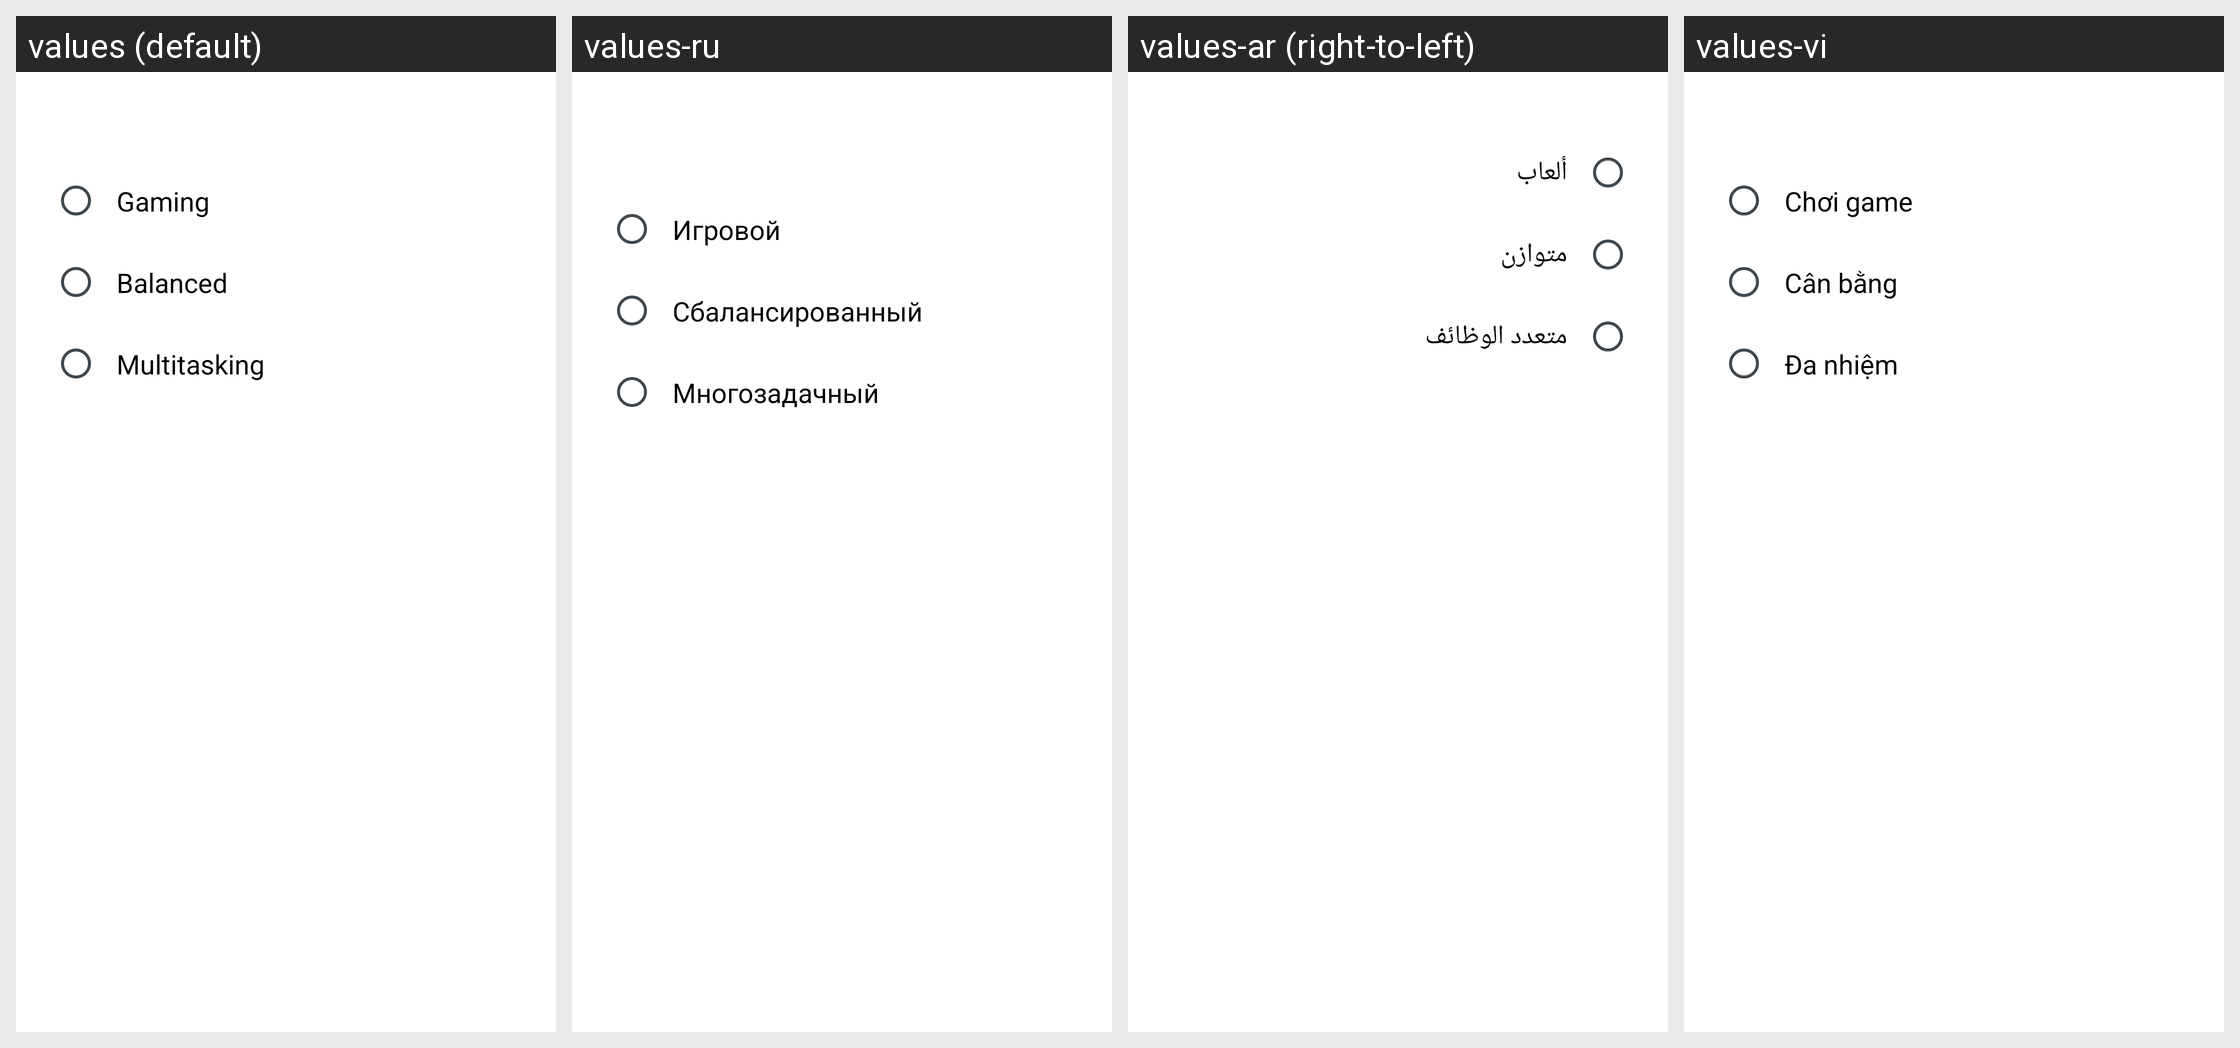

The Android screen above is rendered under several locales of the same app. Produce the string resources it draws, with the default and per-locale values.
Android screen res/layout/zest_qs_detail_performance_mode.xml rendered under 4 locales, left to right: values (default), values-ru, values-ar (right-to-left), values-vi. Device: Nexus 5 (rendered at 1080×1920; each locale shown at half size, 540×960, under a caption strip naming it); theme Theme.Zest.
Other locales in the repository, not shown: values-ar-rLB, values-ar-rSY, values-az, values-bn, values-de, values-es, values-fa, values-fi, values-fil, values-fr, values-hi, values-hu, values-id, values-in, values-it, values-jv, values-ml, values-nl, values-pl, values-pt-rBR, values-ro, values-si, values-te, values-tr, values-uk.
Strings drawn on this screen, with the default value and each locale's value (text and hints the layout hard-codes, and strings that could not be matched under every locale, appear in the picture but are not listed):

zest_performance_setting_option_gaming
  values: Gaming
  values-ru: Игровой
  values-ar: ألعاب
  values-vi: Chơi game

zest_performance_setting_option_default
  values: Balanced
  values-ru: Сбалансированный
  values-ar: متوازن
  values-vi: Cân bằng

zest_performance_setting_option_multitasking
  values: Multitasking
  values-ru: Многозадачный
  values-ar: متعدد الوظائف
  values-vi: Đa nhiệm
